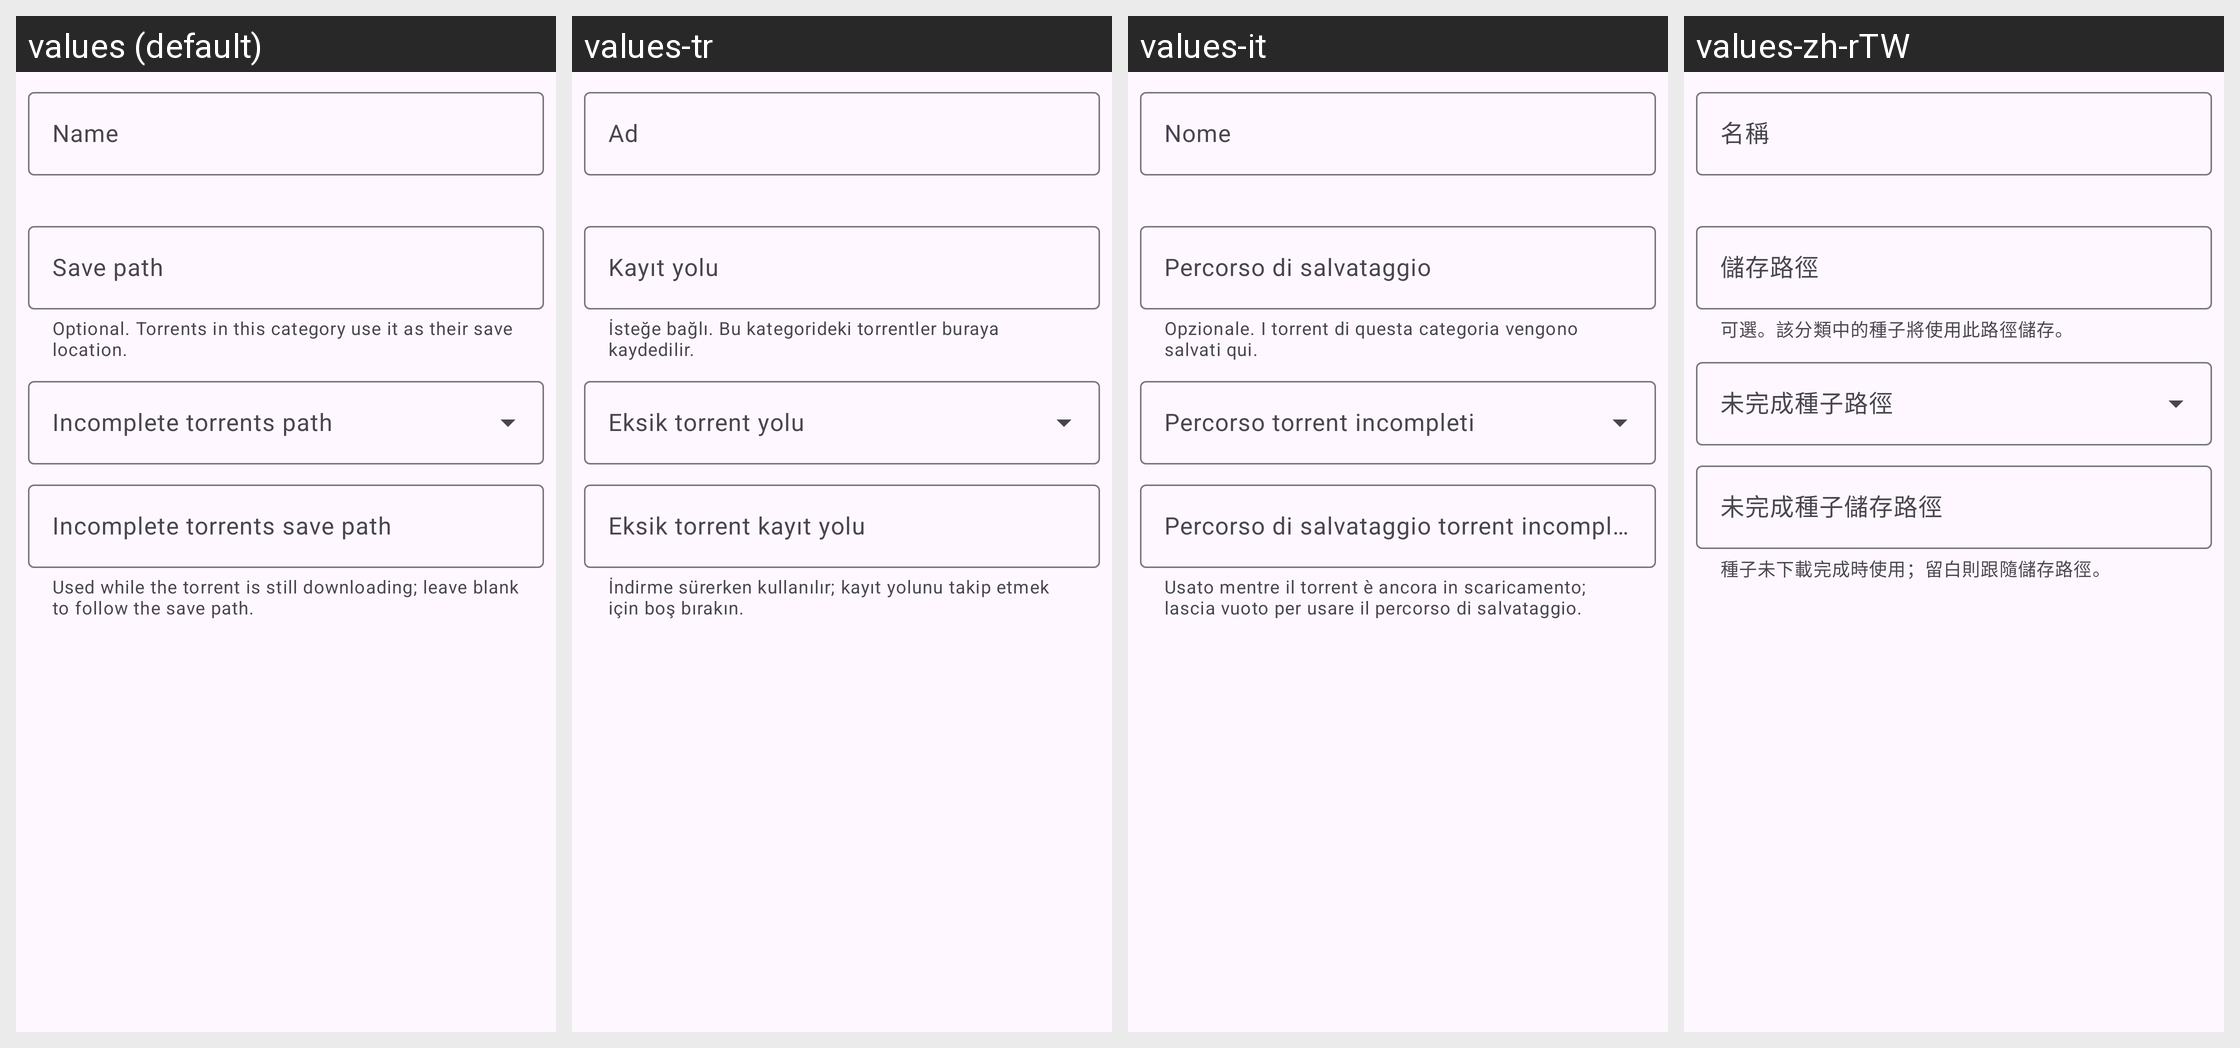

Here is an Android app screen in its default locale and in the app's own translations. Write out the translated-string differences for the strings that appear on this screen.
Android screen res/layout/dialog_category.xml rendered under 4 locales, left to right: values (default), values-tr, values-it, values-zh-rTW. Device: Nexus 5 (rendered at 1080×1920; each locale shown at half size, 540×960, under a caption strip naming it); theme AppTheme.
Other locales in the repository, not shown: values-de, values-es, values-fr, values-ja, values-ko, values-pt-rBR, values-ru, values-vi, values-zh-rCN.
Strings drawn on this screen, with the default value and each locale's value (text and hints the layout hard-codes, and strings that could not be matched under every locale, appear in the picture but are not listed):

category_name
  values: Name
  values-tr: Ad
  values-it: Nome
  values-zh-rTW: 名稱

category_save_path
  values: Save path
  values-tr: Kayıt yolu
  values-it: Percorso di salvataggio
  values-zh-rTW: 儲存路徑

category_save_path_helper
  values: Optional. Torrents in this category use it as their save location.
  values-tr: İsteğe bağlı. Bu kategorideki torrentler buraya kaydedilir.
  values-it: Opzionale. I torrent di questa categoria vengono salvati qui.
  values-zh-rTW: 可選。該分類中的種子將使用此路徑儲存。

category_download_path_mode
  values: Incomplete torrents path
  values-tr: Eksik torrent yolu
  values-it: Percorso torrent incompleti
  values-zh-rTW: 未完成種子路徑

category_download_path
  values: Incomplete torrents save path
  values-tr: Eksik torrent kayıt yolu
  values-it: Percorso di salvataggio torrent incompleti
  values-zh-rTW: 未完成種子儲存路徑

category_download_path_helper
  values: Used while the torrent is still downloading; leave blank to follow the save path.
  values-tr: İndirme sürerken kullanılır; kayıt yolunu takip etmek için boş bırakın.
  values-it: Usato mentre il torrent è ancora in scaricamento; lascia vuoto per usare il percorso di salvataggio.
  values-zh-rTW: 種子未下載完成時使用；留白則跟隨儲存路徑。
